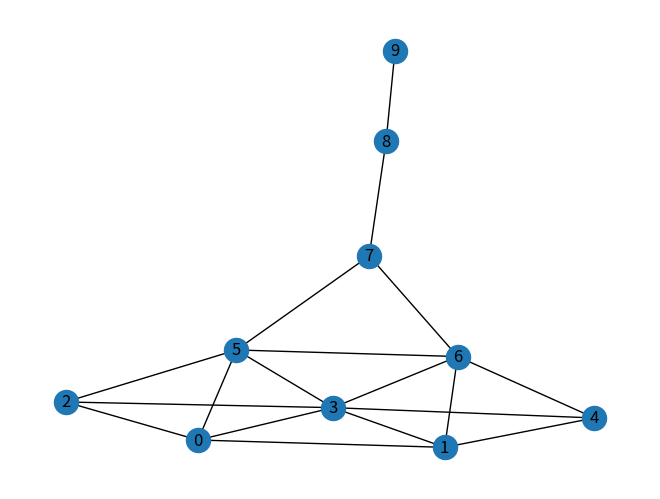

Here is the Python script that generated this plot:
# -*- coding: utf-8 -*-
"""path.ipynb

Automatically generated by Colaboratory.

Original file is located at
    https://colab.research.google.com/drive/1j3P2g-l4UhlPLuKEdvvjyH9tZn0QvfUn
"""

import networkx.generators.small
import matplotlib.pyplot as plt
import networkx as nx

g = networkx.generators.small.krackhardt_kite_graph()
nx.draw(g, with_labels=True)
plt.show()

n=g.nodes()
print (n)

g.number_of_edges()

g.adj

from networkx.algorithms import traversal

def DFS_nodes(graph, node, visited=[]):
  print("node", node)
  visited.append(node)
  print("Visited", visited)
  for neighbor in graph[node]:
        print("neighbor", neighbor)
        if not neighbor in visited:
              DFS_nodes(graph, neighbor, visited)
  return visited
DFS_nodes(g, 0)

def DFS_edges(graph, node, visited=[], edges=[]):
  print ("node", node)
  visited.append(node)
  print("visited", visited)
  for ni in graph[node]:
    print ("ni", ni)
    if not ni in visited:
     edges.append((node, ni))
     DFS_edges(graph, ni, visited, edges)
  return edges
DFS_edges(g, 0)

list(g.edges())

n=g.adj

edges = traversal.dfs_edges(g)
edges
list(edges)

traversal.dfs_successors(g)

tree = traversal.dfs_tree(g)
list(tree.successors(0))

tree.succ

from networkx import algorithms
algorithms.shortest_path(g,1,8)

algorithms.average_shortest_path_length(g)

dict(nx.all_pairs_shortest_path(g))

algorithms.dijkstra_path(g, 1, 9)
